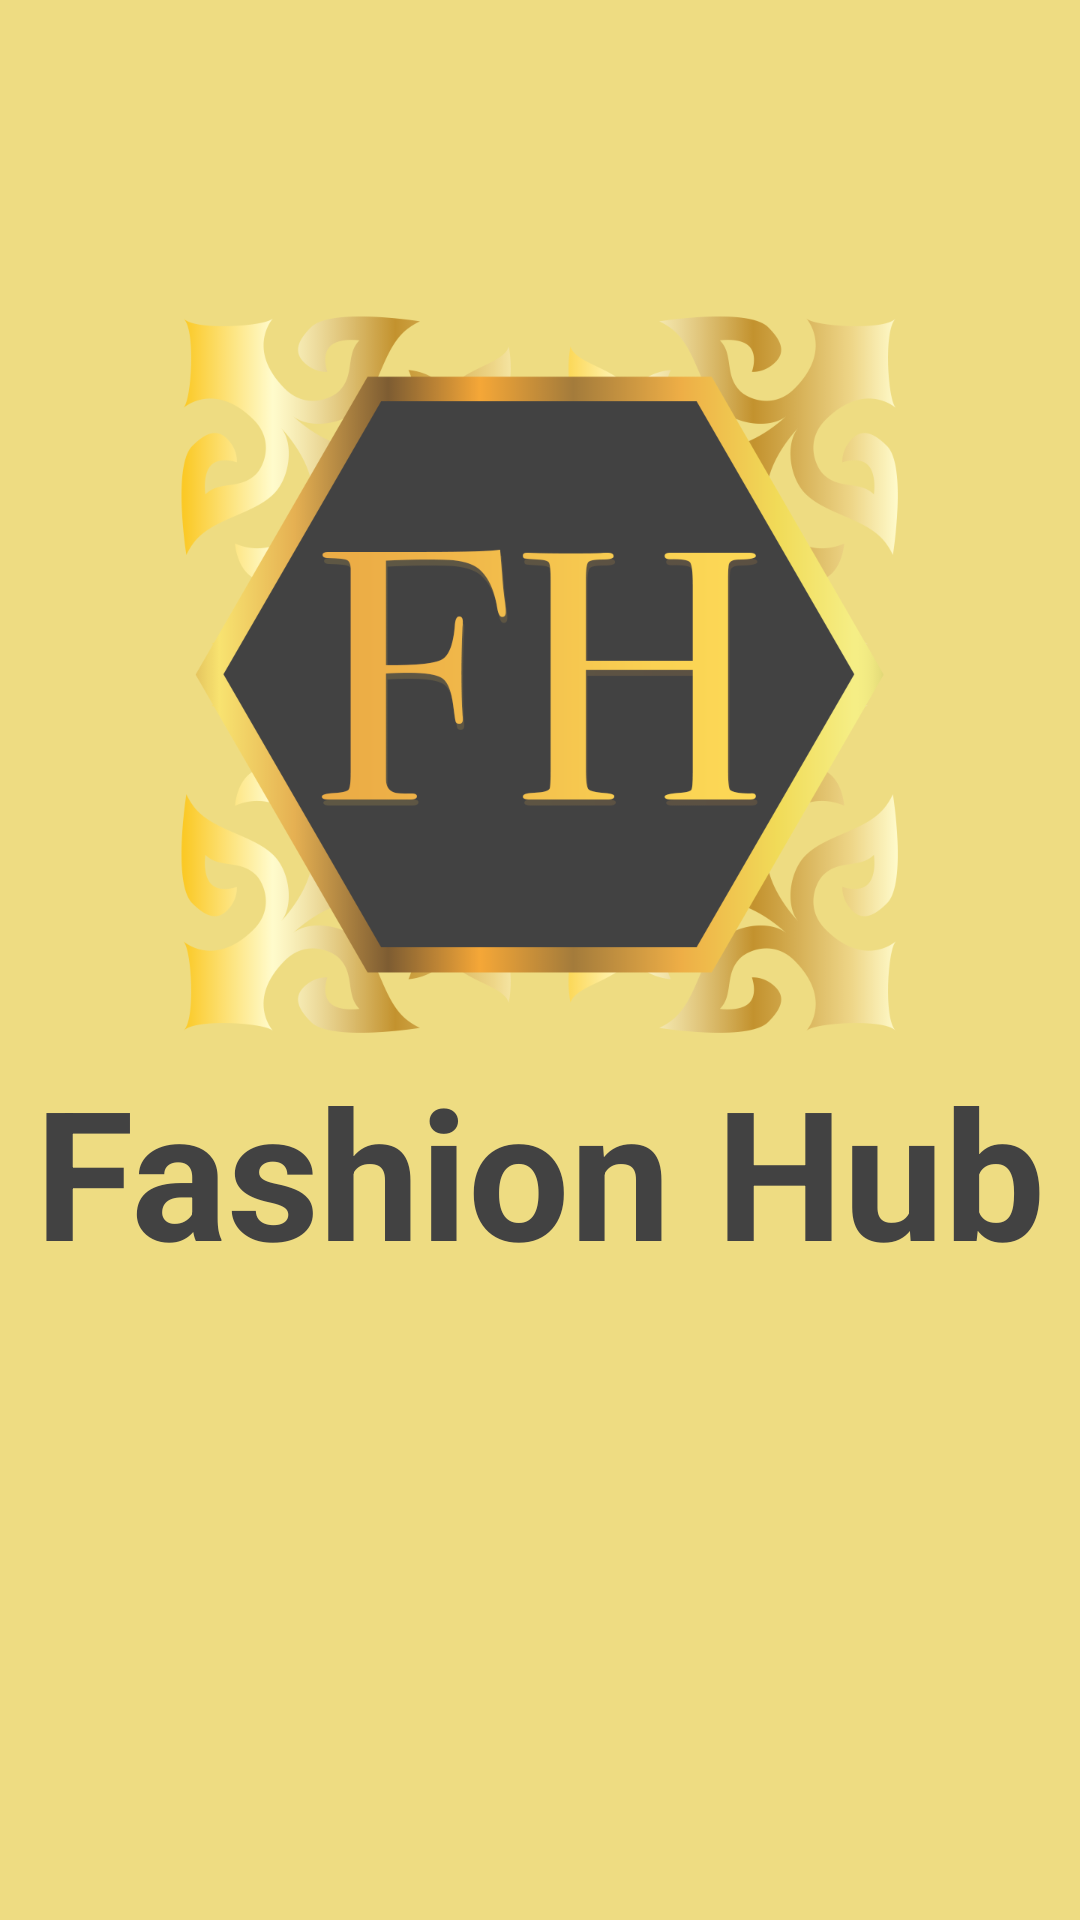

The Android layout XML behind this screen, and the referenced resources:
<!-- AndroidManifest.xml: application theme AppTheme -->
<!-- res/layout/activity_splashscreen.xml -->
<?xml version="1.0" encoding="utf-8"?>
<LinearLayout xmlns:android="http://schemas.android.com/apk/res/android"
    xmlns:app="http://schemas.android.com/apk/res-auto"
    xmlns:tools="http://schemas.android.com/tools"
    android:layout_width="match_parent"
    android:layout_height="match_parent"
    tools:context=".Splashscreen">

    <LinearLayout
        android:layout_width="match_parent"
        android:layout_height="match_parent"
        android:background="#eedc82"
        android:orientation="vertical">

        <ImageView
            android:id="@+id/imageView2"
            android:layout_width="match_parent"
            android:layout_height="250dp"
            android:layout_marginTop="100dp"
            android:gravity="center|center_vertical"
            app:srcCompat="@drawable/logo" />

        <TextView
            android:id="@+id/textView2"
            android:layout_width="match_parent"
            android:layout_height="match_parent"
            android:text="Fashion Hub"
            android:textAlignment="center"
            android:textColor="#424242"
            android:textSize="60dp"
            android:textStyle="bold" />
    </LinearLayout>

</LinearLayout>
<!-- resources referenced by this layout -->
<resources>
  <!-- drawable logo: png bitmap (drawable-v24, 114743 bytes) -->
  <style name="AppTheme" parent="Theme.MaterialComponents.Light.DarkActionBar">
          
          <item name="colorPrimary">@color/colorPrimary</item>
          <item name="colorPrimaryDark">@color/colorPrimaryDark</item>
          <item name="colorAccent">@color/colorAccent</item>
  
      </style>
  <color name="colorPrimary">#ffc107</color>
  <color name="colorPrimaryDark">#ffa000</color>
  <color name="colorAccent">#03DAC5</color>
</resources>
